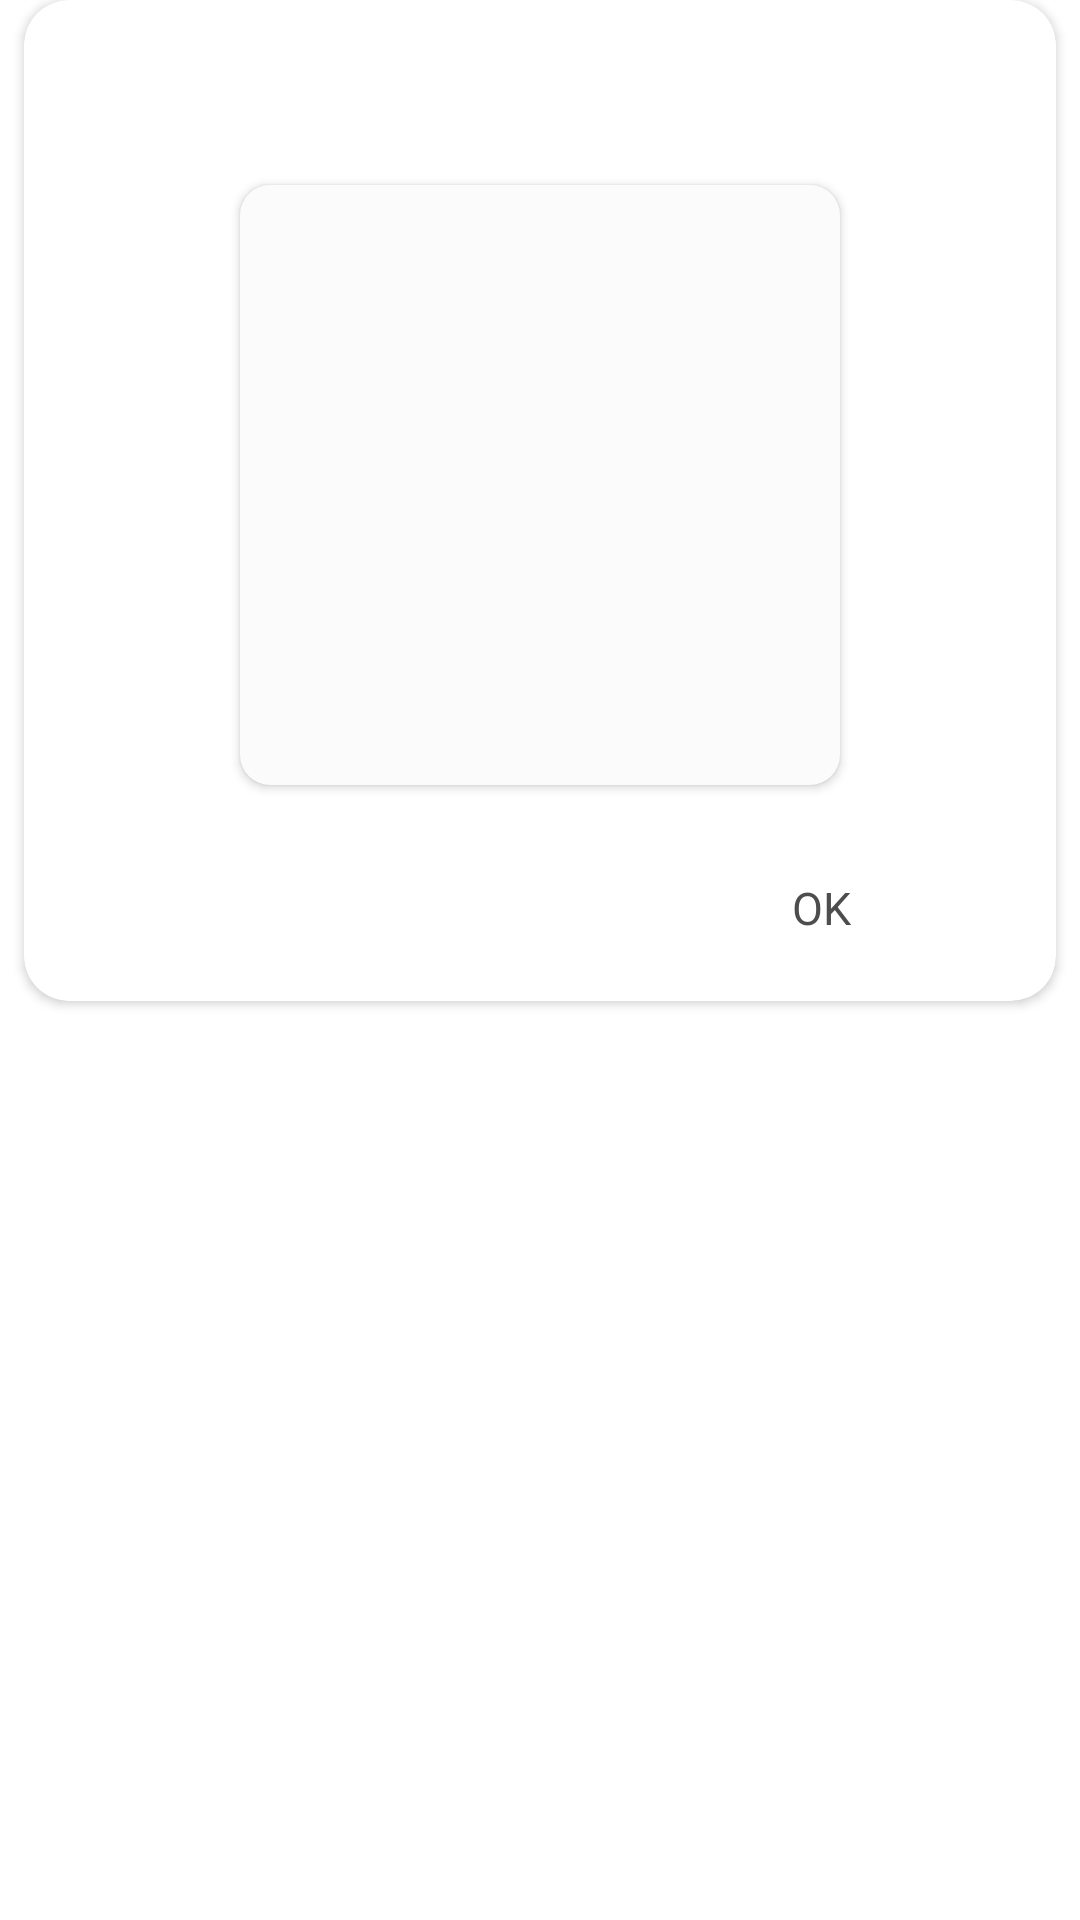

Here is an Android app screen rendered from its layout file. Give the layout XML and the strings, colors and styles it references.
<!-- AndroidManifest.xml: application theme Theme.DigitalPersona -->
<!-- res/layout/dialog_viewer.xml -->
<?xml version="1.0" encoding="utf-8"?>
<RelativeLayout xmlns:android="http://schemas.android.com/apk/res/android"
    xmlns:app="http://schemas.android.com/apk/res-auto"
    xmlns:tools="http://schemas.android.com/tools"
    android:layout_margin="15dp"
    android:layout_width="match_parent"
    android:layout_height="wrap_content">

    <androidx.cardview.widget.CardView
        android:layout_width="match_parent"
        android:layout_height="wrap_content"
        android:layout_marginLeft="8dp"
        android:layout_marginRight="8dp"
        android:elevation="4dp"
        app:cardCornerRadius="15dp">

        <RelativeLayout
            android:layout_width="wrap_content"
            android:layout_height="wrap_content">


            <LinearLayout
                android:id="@+id/ll_list"
                android:layout_width="match_parent"
                android:layout_height="wrap_content"
                android:orientation="vertical">

                <TextView
                    android:id="@+id/txt_title"
                    android:layout_width="wrap_content"
                    android:layout_height="wrap_content"
                    android:layout_marginLeft="20dp"
                    android:layout_marginTop="10dp"
                    android:layout_marginRight="20dp"
                    android:layout_marginBottom="10dp"
                    android:gravity="center"
                    android:textColor="@color/black"
                    android:textSize="16dp" />

                <androidx.cardview.widget.CardView
                    android:id="@+id/card_e"
                    android:layout_width="200dp"
                    android:layout_height="200dp"
                    android:layout_marginTop="20dp"
                    android:layout_marginBottom="10dp"
                    android:layout_gravity="center_horizontal"
                    app:cardBackgroundColor="#FBFBFB"
                    app:cardCornerRadius="10dp"
                    app:cardElevation="2dp">

                    <ImageView
                        android:id="@+id/image"
                        android:scaleType="fitXY"
                        android:layout_width="match_parent"
                        android:layout_height="match_parent"
                        android:src="@drawable/ic_baseline_fingerprint_24" />

                </androidx.cardview.widget.CardView>



            </LinearLayout>


            <RelativeLayout
                android:id="@+id/rl_button"
                android:layout_width="match_parent"
                android:layout_height="wrap_content"
                android:layout_marginTop="6dp"
                android:layout_marginBottom="6dp"
                android:layout_below="@+id/ll_list">

                <LinearLayout
                    android:layout_width="match_parent"
                    android:layout_height="wrap_content"
                    android:orientation="horizontal"
                    android:weightSum="2.2">

                    <TextView
                        android:id="@+id/txt_cancel"
                        android:layout_width="0dp"
                        android:layout_weight="1"
                        android:visibility="invisible"
                        android:layout_height="wrap_content"
                        android:layout_centerHorizontal="true"
                        android:gravity="center_horizontal"
                        android:text="Done"
                        android:layout_gravity="center_vertical"
                        android:textColor="#4E4D4D"
                        android:textSize="15dp" />

                    <RelativeLayout
                        android:layout_width="wrap_content"
                        android:layout_height="wrap_content"
                        android:layout_weight=".2">

                        <View
                            android:layout_width="1dp"
                            android:layout_height="50dp"
                            android:visibility="invisible"
                            android:background="#989898" />
                    </RelativeLayout>

                    <TextView
                        android:id="@+id/txt_ok"
                        android:layout_width="0dp"
                        android:layout_weight="1"
                        android:layout_gravity="center_vertical"
                        android:layout_height="wrap_content"
                        android:gravity="center_horizontal"
                        android:text="OK"
                        android:textColor="#4E4D4D"
                        android:textSize="15dp" />

                </LinearLayout>
            </RelativeLayout>
        </RelativeLayout>
    </androidx.cardview.widget.CardView>

</RelativeLayout>
<!-- resources referenced by this layout -->
<resources>
  <color name="black">#000000</color>
  <style name="Theme.DigitalPersona" parent="Theme.MaterialComponents.DayNight.NoActionBar">
          
          <item name="colorPrimary">@color/purple_500</item>
          <item name="colorPrimaryVariant">@color/purple_700</item>
          <item name="colorOnPrimary">@color/white</item>
          
          <item name="colorSecondary">@color/teal_200</item>
          <item name="colorSecondaryVariant">@color/teal_700</item>
          <item name="colorOnSecondary">@color/black</item>
          
          <item name="android:statusBarColor">?attr/colorPrimaryVariant</item>
          
      </style>
  <color name="purple_500">#2495F8</color>
  <color name="purple_700">#2495F8</color>
  <color name="white">#FFFFFFFF</color>
  <color name="teal_200">#2495F8</color>
  <color name="teal_700">#E1EDF8</color>
</resources>
